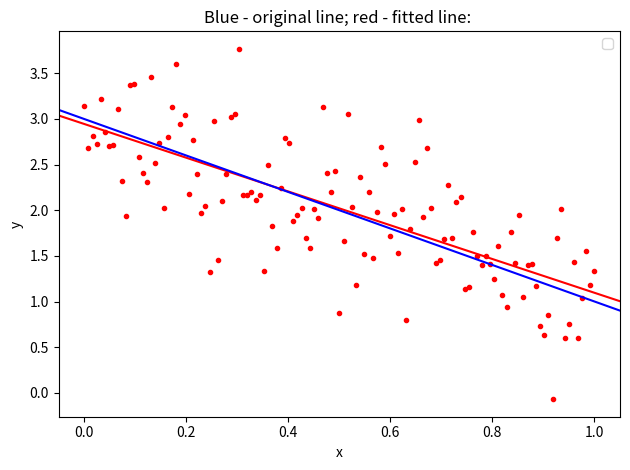

The matplotlib source for this figure:
# file: leastsquares.py
# 2D point cloud fitting with a line
# run with: $ python leastsquares.py
import numpy as np
import matplotlib.pyplot as plt
import matplotlib.lines as mlines
from time import perf_counter

def newline(p1, p2, color):
    ax = plt.gca()
    xmin, xmax = ax.get_xbound()

    if(p2[0] == p1[0]):
        xmin = xmax = p1[0]
        ymin, ymax = ax.get_ybound()
    else:
        ymax = p1[1]+(p2[1]-p1[1])/(p2[0]-p1[0])*(xmax-p1[0])
        ymin = p1[1]+(p2[1]-p1[1])/(p2[0]-p1[0])*(xmin-p1[0])

    l = mlines.Line2D([xmin,xmax], [ymin,ymax],color=color)
    ax.add_line(l)
    return l

n= 123;
x = np.linspace(0.0, 1.0, n)
y_line = -2*x + 3

y = y_line + np.random.normal(0, 0.55, n)
t_start = perf_counter()
A = np.array([x, np.ones(n)])
A = A.transpose()
result = np.linalg.lstsq(A, y, rcond=None)
t_elapsed = perf_counter() - t_start
print(f"Elapsed time: {t_elapsed:.6f} seconds")
print ('result=',result)
a, b = result[0]
p=[(x[i],y[i]) for i in range(len(x))]
p0 = (0,a*0 + b); p1 = (1,a*1 + b)

plt.figure(1)
plt.xlabel('x')
plt.ylabel('y')
plt.title('Blue - original line; red - fitted line: ')
plt.legend(['Legend'])
plt.plot(x, y, 'r.')
newline(p0,p1,'red')
newline((0,3),(1,1),'blue')
plt.tight_layout()
plt.savefig("1_2_5_result.png", dpi=150)
